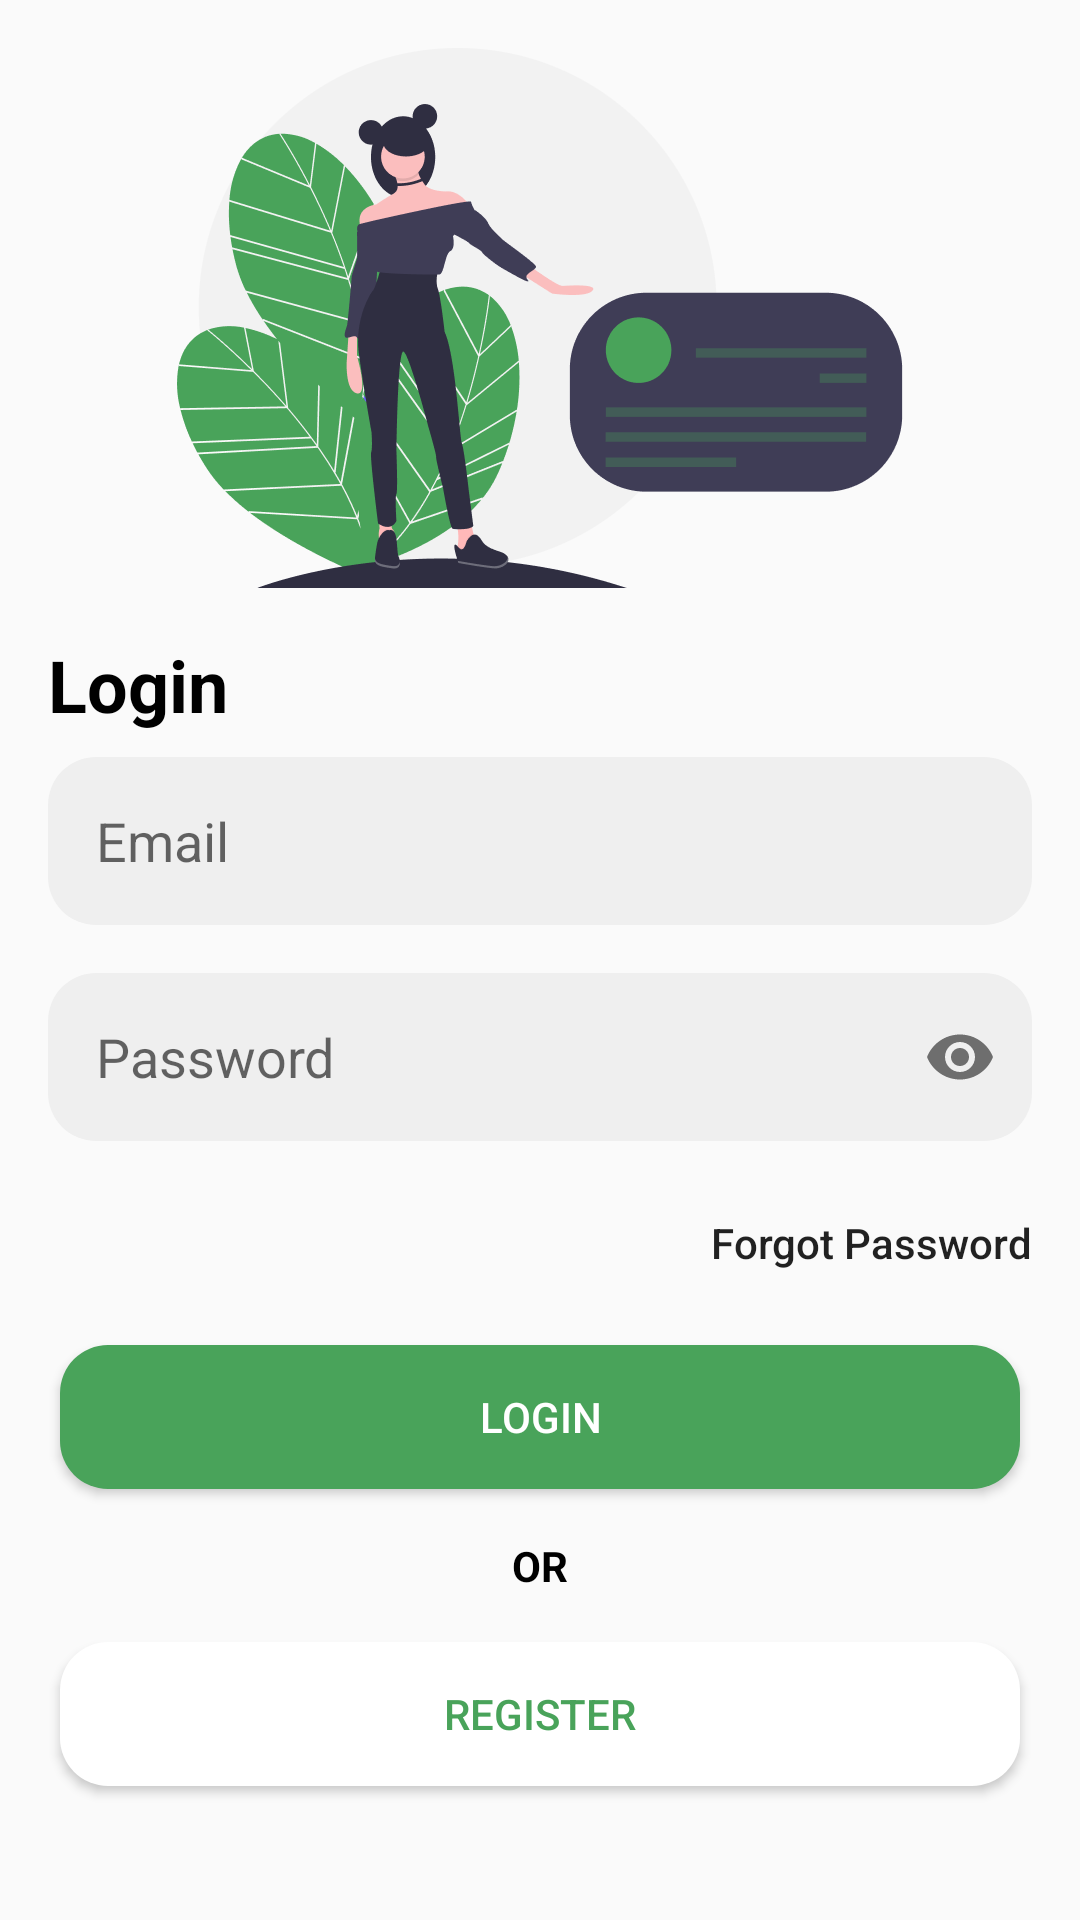

Reconstruct the res/layout file that produces this screen, plus the resources it refers to.
<!-- AndroidManifest.xml: application theme Theme.BelajarNgoding -->
<!-- res/layout/activity_login.xml -->
<?xml version="1.0" encoding="utf-8"?>
<ScrollView xmlns:android="http://schemas.android.com/apk/res/android"
  xmlns:app="http://schemas.android.com/apk/res-auto"
  xmlns:tools="http://schemas.android.com/tools"
  android:layout_width="match_parent"
  android:layout_height="match_parent"
  android:fillViewport="true"
  tools:context=".presentation.login.LoginActivity">

  <LinearLayout
    android:layout_width="match_parent"
    android:layout_height="wrap_content"
    android:orientation="vertical"
    android:padding="@dimen/normal_100">

    <ImageView
      android:layout_width="wrap_content"
      android:layout_height="wrap_content"
      android:src="@drawable/image_login"
      android:layout_gravity="center_horizontal"/>

    <TextView
      android:layout_width="wrap_content"
      android:layout_height="wrap_content"
      android:text="@string/login"
      android:textStyle="bold"
      android:textColor="@color/black"
      android:textSize="@dimen/h5"
      android:layout_marginTop="@dimen/normal_100"/>

    <com.google.android.material.textfield.TextInputLayout
      android:layout_width="match_parent"
      android:layout_height="@dimen/edit_text_height"
      app:hintEnabled="false"
      android:layout_marginTop="@dimen/small_100">

      <EditText
        android:id="@+id/et_email_login"
        android:layout_width="match_parent"
        android:layout_height="match_parent"
        android:background="@drawable/bg_edit_text"
        android:hint="@string/email"
        android:inputType="textEmailAddress"
        android:paddingStart="@dimen/normal_100"
        android:paddingEnd="@dimen/normal_100" />

    </com.google.android.material.textfield.TextInputLayout>

    <com.google.android.material.textfield.TextInputLayout
      android:layout_width="match_parent"
      android:layout_height="@dimen/edit_text_height"
      app:hintEnabled="false"
      app:endIconMode="password_toggle"
      android:layout_marginTop="@dimen/normal_100">

      <EditText
        android:id="@+id/et_password_login"
        android:layout_width="match_parent"
        android:layout_height="match_parent"
        android:background="@drawable/bg_edit_text"
        android:hint="@string/password"
        android:inputType="textPassword"
        android:paddingStart="@dimen/normal_100"
        android:paddingEnd="@dimen/normal_100" />

    </com.google.android.material.textfield.TextInputLayout>

    <Button
      android:id="@+id/btn_forgot_pass_login"
      android:layout_width="wrap_content"
      android:layout_height="36dp"
      android:text="@string/forgot_password"
      android:textAllCaps="false"
      android:background="@android:color/transparent"
      android:layout_marginTop="@dimen/normal_100"
      android:layout_gravity="end"/>

    <Button
      android:id="@+id/btn_login"
      android:layout_width="match_parent"
      android:layout_height="wrap_content"
      android:text="@string/login"
      android:textColor="@color/white"
      android:background="@drawable/bg_btn_auth_color_primary"
      android:layout_marginStart="@dimen/small_50"
      android:layout_marginEnd="@dimen/small_50"
      android:layout_marginTop="@dimen/normal_100"/>

    <TextView
      android:layout_width="wrap_content"
      android:layout_height="wrap_content"
      android:text="@string/or"
      android:textAllCaps="true"
      android:textColor="@color/black"
      android:textStyle="bold"
      android:layout_marginTop="@dimen/normal_100"
      android:layout_gravity="center_horizontal"/>

    <Button
      android:id="@+id/btn_register"
      android:layout_width="match_parent"
      android:layout_height="wrap_content"
      android:text="@string/register"
      android:textColor="@color/colorPrimary"
      android:background="@drawable/bg_btn_auth_color_white"
      android:layout_marginStart="@dimen/small_50"
      android:layout_marginEnd="@dimen/small_50"
      android:layout_marginTop="@dimen/normal_100"/>

  </LinearLayout>

</ScrollView>
<!-- resources referenced by this layout -->
<resources>
  <color name="black">#FF000000</color>
  <color name="colorPrimary">#49A35A</color>
  <color name="white">#FFFFFFFF</color>
  <dimen name="edit_text_height">56dp</dimen>
  <dimen name="h5">24sp</dimen>
  <dimen name="normal_100">16dp</dimen>
  <dimen name="small_100">8dp</dimen>
  <dimen name="small_50">4dp</dimen>
  <!-- drawable bg_btn_auth_color_primary (drawable) -->
  <?xml version="1.0" encoding="utf-8"?>
  <ripple xmlns:android="http://schemas.android.com/apk/res/android"
      android:color="@color/white">
  
      <item>
          <shape android:shape="rectangle">
              <solid android:color="@color/colorPrimary"/>
              <corners android:radius="@dimen/normal_100"/>
          </shape>
      </item>
  
  </ripple>
  <!-- drawable bg_btn_auth_color_white (drawable) -->
  <?xml version="1.0" encoding="utf-8"?>
  <ripple xmlns:android="http://schemas.android.com/apk/res/android"
      android:color="@color/colorPrimary">
  
      <item>
          <shape android:shape="rectangle">
              <solid android:color="@color/white"/>
              <corners android:radius="@dimen/normal_100"/>
          </shape>
      </item>
  
  </ripple>
  <!-- drawable bg_edit_text (drawable) -->
  <?xml version="1.0" encoding="utf-8"?>
  <shape xmlns:android="http://schemas.android.com/apk/res/android"
      android:shape="rectangle">
  
      <solid android:color="@color/bg_edit_text"/>
      <corners android:radius="@dimen/normal_100"/>
  
  </shape>
  <!-- drawable image_login: png bitmap (drawable-hdpi, 21725 bytes) -->
  <string name="email">Email</string>
  <string name="forgot_password">Forgot Password</string>
  <string name="login">Login</string>
  <string name="or">or</string>
  <string name="password">Password</string>
  <string name="register">Register</string>
  <style name="Theme.BelajarNgoding" parent="Theme.AppCompat.Light.NoActionBar">
          
          <item name="colorPrimary">@color/colorPrimary</item>
          <item name="colorPrimaryVariant">@color/colorPrimaryDark</item>
          <item name="colorOnPrimary">@color/white</item>
          
          <item name="android:statusBarColor" tools:targetApi="l">?attr/colorPrimaryVariant</item>
          
      </style>
  <color name="bg_edit_text">#EFEFEF</color>
  <color name="colorPrimaryDark">#0C732F</color>
</resources>
